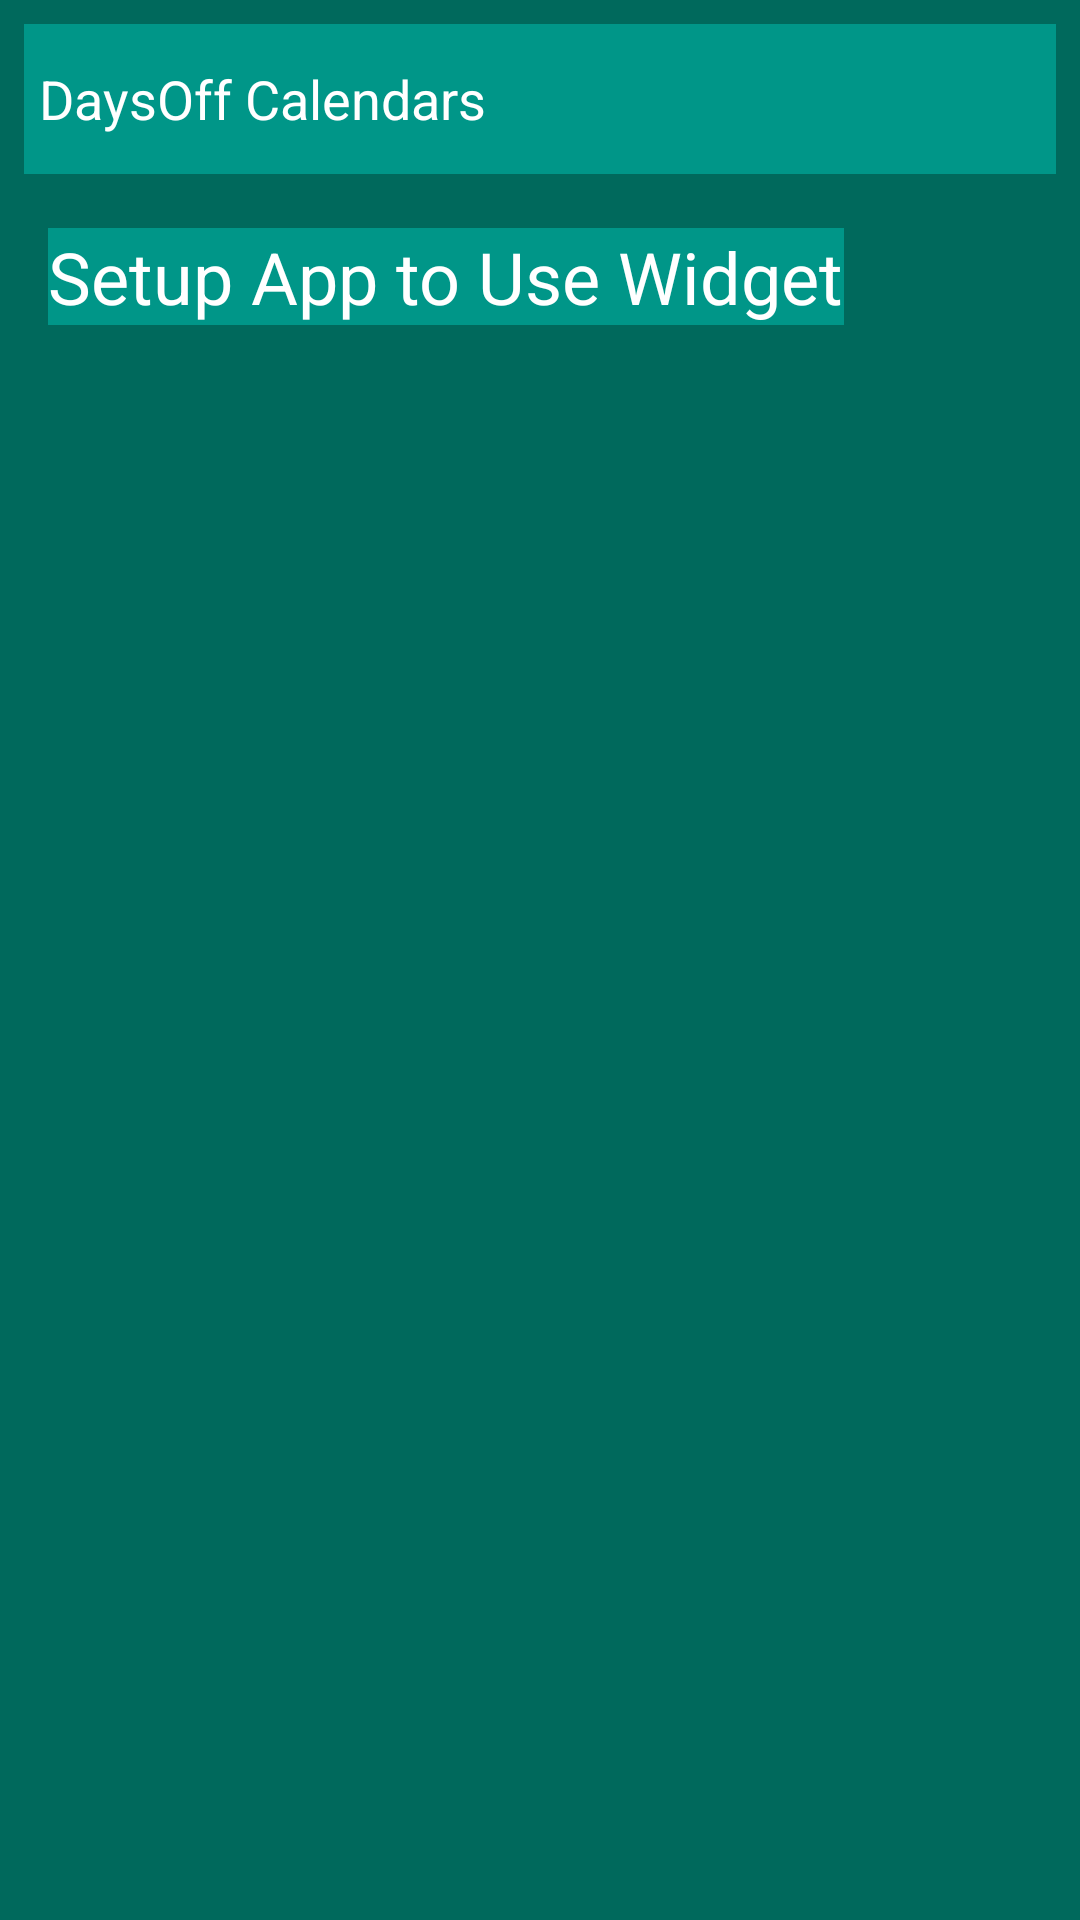

Android layout source for this screen:
<!-- AndroidManifest.xml: application theme AppTheme -->
<!-- res/layout/days_off_widget.xml -->
<LinearLayout xmlns:android="http://schemas.android.com/apk/res/android"
    xmlns:tools="http://schemas.android.com/tools"
    android:layout_width="match_parent"
    android:layout_height="match_parent"
    android:background="@color/colorPrimaryDark"
    android:orientation="vertical"
    android:padding="@dimen/widget_margin">

    <TextView
        android:id="@+id/widget_header"
        android:layout_width="match_parent"
        android:layout_height="50dp"
        android:background="@color/colorPrimary"
        android:fontFamily="sans-serif"
        android:gravity="center_vertical"
        android:padding="5dp"
        android:text="@string/widget_title"
        android:textColor="#fff"
        android:textSize="18sp"
        tools:text="DaysOff Calendars" />

    <ListView
        android:id="@+id/widget_list_view"
        android:layout_width="match_parent"
        android:layout_height="wrap_content"
        android:padding="5dp" />


    <TextView
        android:id="@+id/widget_empty_view"
        android:layout_width="wrap_content"
        android:layout_height="wrap_content"
        android:layout_margin="8dp"
        android:background="@color/colorPrimary"
        android:text="@string/default_widget_text"
        android:textColor="#ffffff"
        android:textSize="24sp"
        android:typeface="normal" />


</LinearLayout>
<!-- resources referenced by this layout -->
<resources>
  <color name="colorPrimary">#009688</color>
  <color name="colorPrimaryDark">#00695C</color>
  <dimen name="widget_margin">8dp</dimen>
  <string name="default_widget_text">Setup App to Use Widget</string>
  <string name="widget_title">DaysOff Calendars</string>
</resources>
